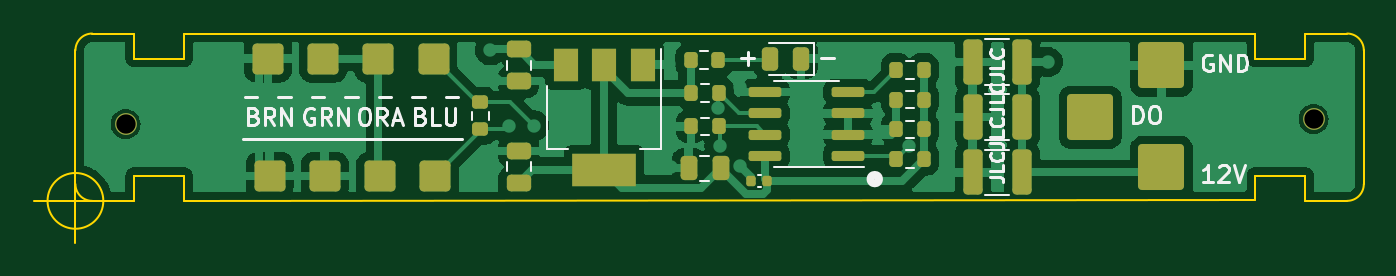
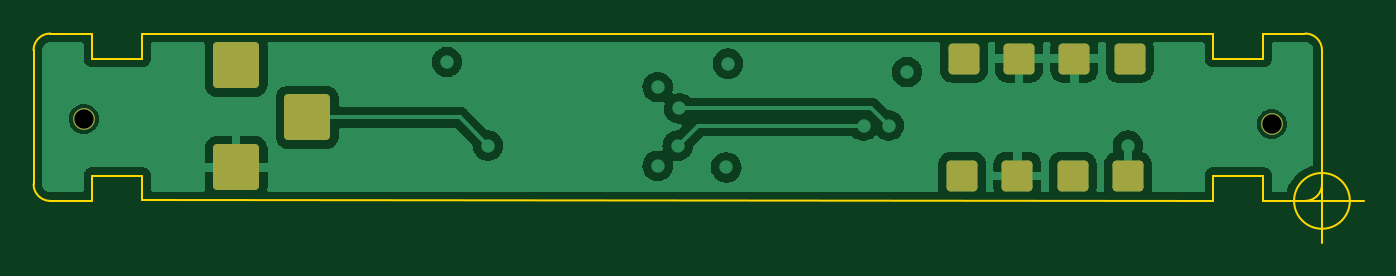
Circuit board: 8 layer files. Board 79.5 x 12.5 mm.
- bottom_copper: Receiver-B_Cu.gbr (65594 bytes)
- bottom_mask: Receiver-B_Mask.gbr (1994 bytes)
- outline: Receiver-Edge_Cuts.gbr (1979 bytes)
- top_copper: Receiver-F_Cu.gbr (86023 bytes)
- top_mask: Receiver-F_Mask.gbr (4803 bytes)
- paste: Receiver-F_Paste.gbr (3824 bytes)
- top_silk: Receiver-F_Silkscreen.gbr (11273 bytes)
- drill: Receiver-NPTH.drl (384 bytes)

=== bottom_copper: Receiver-B_Cu.gbr (65594 bytes, source omitted) ===
=== bottom_mask: Receiver-B_Mask.gbr (1994 bytes, source withheld) ===
=== outline: Receiver-Edge_Cuts.gbr ===
G04 #@! TF.GenerationSoftware,KiCad,Pcbnew,(6.0.5-0)*
G04 #@! TF.CreationDate,2022-05-08T11:44:23-04:00*
G04 #@! TF.ProjectId,Receiver,52656365-6976-4657-922e-6b696361645f,rev?*
G04 #@! TF.SameCoordinates,Original*
G04 #@! TF.FileFunction,Profile,NP*
%FSLAX46Y46*%
G04 Gerber Fmt 4.6, Leading zero omitted, Abs format (unit mm)*
G04 Created by KiCad (PCBNEW (6.0.5-0)) date 2022-05-08 11:44:23*
%MOMM*%
%LPD*%
G01*
G04 APERTURE LIST*
G04 #@! TA.AperFunction,Profile*
%ADD10C,0.100000*%
G04 #@! TD*
G04 APERTURE END LIST*
D10*
X42166666Y-79000000D02*
G75*
G03*
X42166666Y-79000000I-1666666J0D01*
G01*
X38000000Y-79000000D02*
X43000000Y-79000000D01*
X40500000Y-76500000D02*
X40500000Y-81500000D01*
X116500000Y-79000000D02*
G75*
G03*
X117500000Y-78000000I0J1000000D01*
G01*
X117500000Y-70000000D02*
G75*
G03*
X116500000Y-69000000I-1000000J0D01*
G01*
X114000000Y-69000000D02*
X116500000Y-69000000D01*
X114000000Y-70500000D02*
X114000000Y-69000000D01*
X111000000Y-70500000D02*
X114000000Y-70500000D01*
X111000000Y-69000000D02*
X111000000Y-70500000D01*
X114000000Y-79000000D02*
X116500000Y-79000000D01*
X114000000Y-77500000D02*
X114000000Y-79000000D01*
X111000000Y-77500000D02*
X114000000Y-77500000D01*
X111000000Y-78950000D02*
X111000000Y-77500000D01*
X117500000Y-70000000D02*
X117500000Y-78000000D01*
X47000000Y-69000000D02*
X111000000Y-69000000D01*
X44000000Y-70500000D02*
X47000000Y-70500000D01*
X44000000Y-69000000D02*
X41500000Y-69000000D01*
X40500000Y-78000000D02*
G75*
G03*
X41500000Y-79000000I1000000J0D01*
G01*
X47000000Y-79000000D02*
X111000000Y-78950000D01*
X44000000Y-69000000D02*
X44000000Y-70500000D01*
X40500000Y-78000000D02*
X40500000Y-70000000D01*
X47000000Y-70500000D02*
X47000000Y-69000000D01*
X44000000Y-79000000D02*
X44000000Y-77500000D01*
X41500000Y-79000000D02*
X44000000Y-79000000D01*
X44000000Y-77500000D02*
X47000000Y-77500000D01*
X41500000Y-69000000D02*
G75*
G03*
X40500000Y-70000000I0J-1000000D01*
G01*
X47000000Y-77500000D02*
X47000000Y-79000000D01*
M02*

=== top_copper: Receiver-F_Cu.gbr (86023 bytes, source omitted) ===
=== top_mask: Receiver-F_Mask.gbr ===
G04 #@! TF.GenerationSoftware,KiCad,Pcbnew,(6.0.5-0)*
G04 #@! TF.CreationDate,2022-05-08T11:44:23-04:00*
G04 #@! TF.ProjectId,Receiver,52656365-6976-4657-922e-6b696361645f,rev?*
G04 #@! TF.SameCoordinates,Original*
G04 #@! TF.FileFunction,Soldermask,Top*
G04 #@! TF.FilePolarity,Negative*
%FSLAX46Y46*%
G04 Gerber Fmt 4.6, Leading zero omitted, Abs format (unit mm)*
G04 Created by KiCad (PCBNEW (6.0.5-0)) date 2022-05-08 11:44:23*
%MOMM*%
%LPD*%
G01*
G04 APERTURE LIST*
G04 Aperture macros list*
%AMRoundRect*
0 Rectangle with rounded corners*
0 $1 Rounding radius*
0 $2 $3 $4 $5 $6 $7 $8 $9 X,Y pos of 4 corners*
0 Add a 4 corners polygon primitive as box body*
4,1,4,$2,$3,$4,$5,$6,$7,$8,$9,$2,$3,0*
0 Add four circle primitives for the rounded corners*
1,1,$1+$1,$2,$3*
1,1,$1+$1,$4,$5*
1,1,$1+$1,$6,$7*
1,1,$1+$1,$8,$9*
0 Add four rect primitives between the rounded corners*
20,1,$1+$1,$2,$3,$4,$5,0*
20,1,$1+$1,$4,$5,$6,$7,0*
20,1,$1+$1,$6,$7,$8,$9,0*
20,1,$1+$1,$8,$9,$2,$3,0*%
G04 Aperture macros list end*
%ADD10C,1.300000*%
%ADD11RoundRect,0.250000X-1.125000X-1.125000X1.125000X-1.125000X1.125000X1.125000X-1.125000X1.125000X0*%
%ADD12RoundRect,0.250000X-0.675000X-0.675000X0.675000X-0.675000X0.675000X0.675000X-0.675000X0.675000X0*%
%ADD13RoundRect,0.150000X0.825000X0.150000X-0.825000X0.150000X-0.825000X-0.150000X0.825000X-0.150000X0*%
%ADD14RoundRect,0.200000X-0.200000X-0.275000X0.200000X-0.275000X0.200000X0.275000X-0.200000X0.275000X0*%
%ADD15RoundRect,0.200000X0.200000X0.275000X-0.200000X0.275000X-0.200000X-0.275000X0.200000X-0.275000X0*%
%ADD16RoundRect,0.250000X0.250000X0.475000X-0.250000X0.475000X-0.250000X-0.475000X0.250000X-0.475000X0*%
%ADD17RoundRect,0.250000X0.325000X1.100000X-0.325000X1.100000X-0.325000X-1.100000X0.325000X-1.100000X0*%
%ADD18RoundRect,0.250000X-0.475000X0.250000X-0.475000X-0.250000X0.475000X-0.250000X0.475000X0.250000X0*%
%ADD19RoundRect,0.140000X0.140000X0.170000X-0.140000X0.170000X-0.140000X-0.170000X0.140000X-0.170000X0*%
%ADD20RoundRect,0.243750X0.243750X0.456250X-0.243750X0.456250X-0.243750X-0.456250X0.243750X-0.456250X0*%
%ADD21RoundRect,0.250000X0.475000X-0.250000X0.475000X0.250000X-0.475000X0.250000X-0.475000X-0.250000X0*%
%ADD22RoundRect,0.200000X-0.275000X0.200000X-0.275000X-0.200000X0.275000X-0.200000X0.275000X0.200000X0*%
%ADD23R,1.500000X2.000000*%
%ADD24R,3.800000X2.000000*%
G04 APERTURE END LIST*
D10*
G04 #@! TO.C,H2*
X114500000Y-74100000D03*
G04 #@! TD*
G04 #@! TO.C,H1*
X43500000Y-74400000D03*
G04 #@! TD*
D11*
G04 #@! TO.C,J11*
X105400000Y-70900000D03*
G04 #@! TD*
D12*
G04 #@! TO.C,J8*
X52100000Y-77500000D03*
G04 #@! TD*
D13*
G04 #@! TO.C,U2*
X86675000Y-76305000D03*
X86675000Y-75035000D03*
X86675000Y-73765000D03*
X86675000Y-72495000D03*
X81725000Y-72495000D03*
X81725000Y-73765000D03*
X81725000Y-75035000D03*
X81725000Y-76305000D03*
G04 #@! TD*
D12*
G04 #@! TO.C,J3*
X55300000Y-70500000D03*
G04 #@! TD*
G04 #@! TO.C,J2*
X58700000Y-77500000D03*
G04 #@! TD*
D14*
G04 #@! TO.C,R6*
X77297000Y-72550000D03*
X78947000Y-72550000D03*
G04 #@! TD*
D12*
G04 #@! TO.C,J5*
X61900000Y-70500000D03*
G04 #@! TD*
D15*
G04 #@! TO.C,R2*
X91197000Y-74722000D03*
X89547000Y-74722000D03*
G04 #@! TD*
D11*
G04 #@! TO.C,J10*
X101148000Y-74000000D03*
G04 #@! TD*
D16*
G04 #@! TO.C,C2*
X79054000Y-77050000D03*
X77154000Y-77050000D03*
G04 #@! TD*
D17*
G04 #@! TO.C,C5*
X97075000Y-77304000D03*
X94125000Y-77304000D03*
G04 #@! TD*
D15*
G04 #@! TO.C,R3*
X91197000Y-72944000D03*
X89547000Y-72944000D03*
G04 #@! TD*
D17*
G04 #@! TO.C,C6*
X97075000Y-74002000D03*
X94125000Y-74002000D03*
G04 #@! TD*
D11*
G04 #@! TO.C,J9*
X105400000Y-77000000D03*
G04 #@! TD*
D18*
G04 #@! TO.C,C1*
X67000000Y-69950000D03*
X67000000Y-71850000D03*
G04 #@! TD*
D15*
G04 #@! TO.C,R7*
X78947000Y-74550000D03*
X77297000Y-74550000D03*
G04 #@! TD*
D19*
G04 #@! TO.C,C4*
X81852000Y-77800000D03*
X80892000Y-77800000D03*
G04 #@! TD*
D12*
G04 #@! TO.C,J1*
X58600000Y-70500000D03*
G04 #@! TD*
D14*
G04 #@! TO.C,R4*
X77267500Y-70594000D03*
X78917500Y-70594000D03*
G04 #@! TD*
D15*
G04 #@! TO.C,R5*
X91197000Y-71166000D03*
X89547000Y-71166000D03*
G04 #@! TD*
D12*
G04 #@! TO.C,J6*
X55400000Y-77500000D03*
G04 #@! TD*
G04 #@! TO.C,J7*
X52000000Y-70500000D03*
G04 #@! TD*
D20*
G04 #@! TO.C,D1*
X83872000Y-70500000D03*
X81997000Y-70500000D03*
G04 #@! TD*
D21*
G04 #@! TO.C,C3*
X67000000Y-77912000D03*
X67000000Y-76012000D03*
G04 #@! TD*
D17*
G04 #@! TO.C,C7*
X97075000Y-70700000D03*
X94125000Y-70700000D03*
G04 #@! TD*
D22*
G04 #@! TO.C,R8*
X64700000Y-73075000D03*
X64700000Y-74725000D03*
G04 #@! TD*
D15*
G04 #@! TO.C,R1*
X91197000Y-76500000D03*
X89547000Y-76500000D03*
G04 #@! TD*
D12*
G04 #@! TO.C,J4*
X62000000Y-77500000D03*
G04 #@! TD*
D23*
G04 #@! TO.C,U1*
X74400000Y-70850000D03*
D24*
X72100000Y-77150000D03*
D23*
X72100000Y-70850000D03*
X69800000Y-70850000D03*
G04 #@! TD*
M02*

=== paste: Receiver-F_Paste.gbr (3824 bytes, source withheld) ===
=== top_silk: Receiver-F_Silkscreen.gbr (11273 bytes, source omitted) ===
=== drill: Receiver-NPTH.drl ===
M48
; DRILL file {KiCad (6.0.5-0)} date Sunday, May 08, 2022 at 11:44:16 AM
; FORMAT={-:-/ absolute / inch / decimal}
; #@! TF.CreationDate,2022-05-08T11:44:16-04:00
; #@! TF.GenerationSoftware,Kicad,Pcbnew,(6.0.5-0)
; #@! TF.FileFunction,NonPlated,1,4,NPTH
FMAT,2
INCH
; #@! TA.AperFunction,NonPlated,NPTH,ComponentDrill
T1C0.0454
%
G90
G05
T1
X1.7126Y-2.9291
X4.5079Y-2.9173
T0
M30

